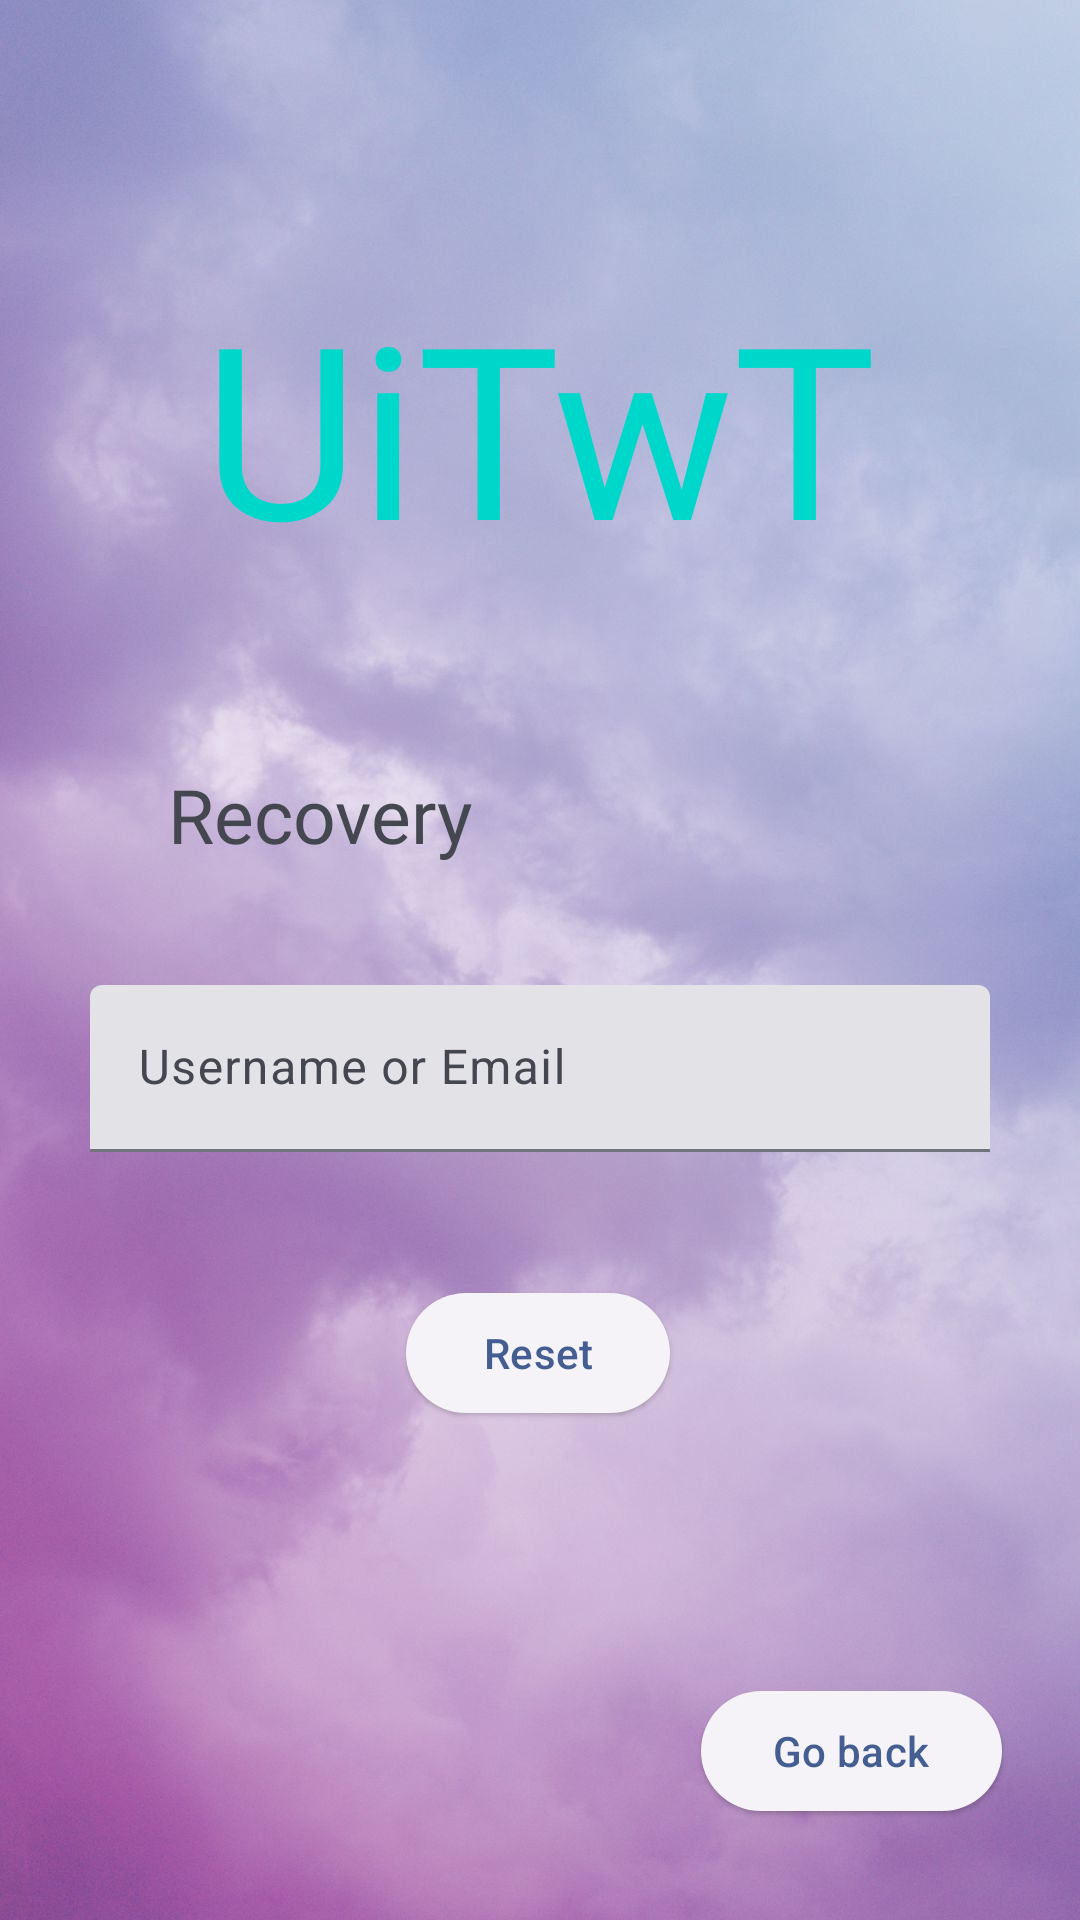

Layout XML and referenced resources for this Android screen:
<!-- AndroidManifest.xml: application theme Theme.Logintest -->
<!-- res/layout/forgotpass.xml -->
<?xml version="1.0" encoding="utf-8"?>
<androidx.constraintlayout.widget.ConstraintLayout xmlns:android="http://schemas.android.com/apk/res/android"
    xmlns:app="http://schemas.android.com/apk/res-auto"
    xmlns:tools="http://schemas.android.com/tools"
    android:layout_width="match_parent"
    android:layout_height="match_parent"
    tools:context=".MainActivity"
    android:id="@+id/forgotPass"
    android:background="@drawable/bacckk">

    <com.google.android.material.button.MaterialButton
        android:id="@+id/btnBack2"
        style="@style/Widget.Material3.Button.ElevatedButton"
        android:layout_width="wrap_content"
        android:layout_height="wrap_content"
        android:text="Go back"
        app:icon="@drawable/previous"
        app:layout_constraintBottom_toBottomOf="parent"
        app:layout_constraintEnd_toEndOf="parent"
        app:layout_constraintHorizontal_bias="0.9"
        app:layout_constraintStart_toStartOf="parent"
        app:layout_constraintTop_toBottomOf="@+id/btnReset"
        app:layout_constraintVertical_bias="0.723" />
    <TextView
        android:id="@+id/textView"
        android:layout_width="wrap_content"
        android:layout_height="wrap_content"
        android:layout_marginStart="56dp"
        android:fontFamily="@font/alon_bold"
        android:text="Recovery"
        app:layout_constraintBottom_toTopOf="@+id/ForgotPass"
        app:layout_constraintStart_toStartOf="parent"
        app:layout_constraintTop_toTopOf="parent"
        app:layout_constraintVertical_bias="1"
        android:layout_marginBottom="40dp"
        android:textSize="25sp"
        />


    <com.google.android.material.button.MaterialButton
        android:id="@+id/btnReset"
        style="@style/Widget.Material3.Button.ElevatedButton"
        android:layout_width="wrap_content"
        android:layout_height="wrap_content"
        android:text="Reset"
        app:icon="@drawable/login"
        app:layout_constraintBottom_toBottomOf="parent"
        app:layout_constraintEnd_toEndOf="parent"
        app:layout_constraintHorizontal_bias="0.498"
        app:layout_constraintStart_toStartOf="parent"
        app:layout_constraintTop_toBottomOf="@+id/ForgotPass"
        app:layout_constraintVertical_bias="0.207" />

    <com.google.android.material.textfield.TextInputLayout
        style="?attr/textInputFilledStyle"
        android:id="@+id/ForgotPass"
        android:layout_width="300dp"
        android:layout_height="wrap_content"
        android:layout_marginTop="300dp"
        android:hint="Username or Email"
        app:layout_constraintTop_toTopOf="parent"
        app:layout_constraintBottom_toBottomOf="parent"
        app:layout_constraintStart_toStartOf="parent"
        app:layout_constraintEnd_toEndOf="parent"
        app:layout_constraintVertical_bias="0.1"
        >

        <com.google.android.material.textfield.TextInputEditText
            android:layout_width="match_parent"
            android:layout_height="wrap_content" />


    </com.google.android.material.textfield.TextInputLayout>

    <TextView
        android:id="@+id/textView3"
        android:layout_width="wrap_content"
        android:layout_height="wrap_content"
        android:fontFamily="@font/alon_bold"
        android:text="UiTwT"
        android:textSize="80sp"
        app:layout_constraintEnd_toEndOf="parent"
        app:layout_constraintStart_toStartOf="parent"
        app:layout_constraintTop_toTopOf="parent"
        app:layout_constraintBottom_toTopOf="@id/ForgotPass"
        app:layout_constraintHorizontal_bias="0.5"
        app:layout_constraintVertical_bias="0.4"
        android:textColor="#00d7cb"
        />


</androidx.constraintlayout.widget.ConstraintLayout>
<!-- resources referenced by this layout -->
<resources>
  <!-- drawable bacckk: jpg bitmap (drawable, 86503 bytes) -->
  <style name="Theme.Logintest" parent="Base.Theme.Logintest" />
  <style name="Base.Theme.Logintest" parent="Theme.Material3.DynamicColors.DayNight">
          <item name="windowActionBar">false</item>
          <item name="windowNoTitle">true</item>
          <item name="android:colorPrimary">@color/primary</item>
          <item name="android:colorPrimaryDark">@color/primary_dark</item>
          <item name="android:colorAccent">@color/accent</item>
          <item name="android:navigationBarColor">@color/primary_dark</item>
          <item name="android:displayOptions">disableHome</item>
          <item name="android:windowFullscreen">true</item>
          <item name="materialCardViewStyle">@style/Widget.Material3.CardView.Elevated</item>
          <item name="buttonStyle">@style/Widget.Material3.Button.ElevatedButton</item>
      </style>
  <color name="primary">@color/indigo_500</color>
  <color name="primary_dark">@color/indigo_700</color>
  <color name="accent">@color/pink_A200</color>
  <color name="indigo_500">#3f51b5</color>
  <color name="indigo_700">#303f9f</color>
  <color name="pink_A200">#ff4081</color>
</resources>
